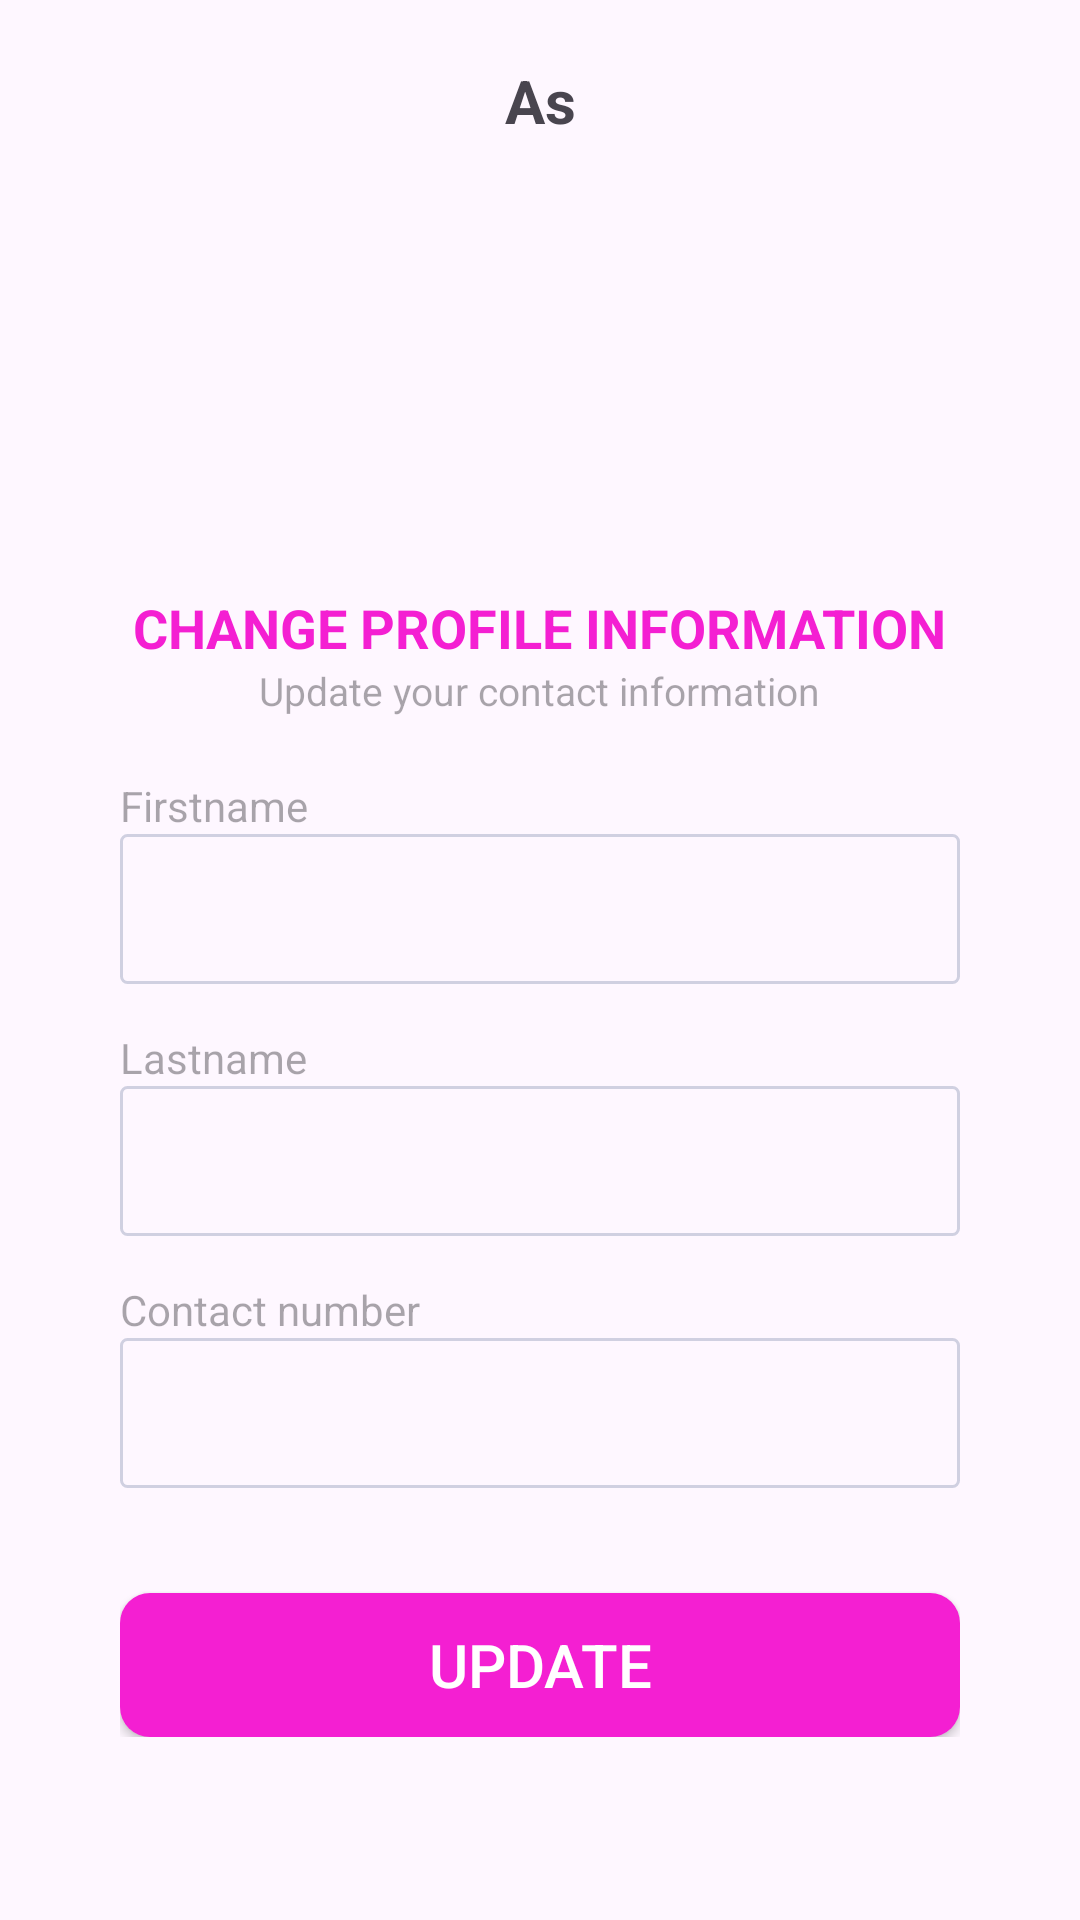

Here is an Android app screen rendered from its layout file. Give the layout XML and the strings, colors and styles it references.
<!-- AndroidManifest.xml: application theme Theme.Tab -->
<!-- res/layout/activity_profile.xml -->
<?xml version="1.0" encoding="utf-8"?>
<androidx.appcompat.widget.LinearLayoutCompat

    xmlns:android="http://schemas.android.com/apk/res/android"
    xmlns:tools="http://schemas.android.com/tools"
    android:id="@+id/login_view"
    android:orientation="vertical"
    android:paddingTop="20dp"
    android:layout_width="match_parent"
    android:layout_height="match_parent"
    android:paddingLeft="20dp"
    android:paddingRight="20dp"
    tools:context=".Profile">

    <androidx.appcompat.widget.AppCompatTextView
        android:id="@+id/username_text_profile"
        android:textStyle="bold"
        android:textSize="20sp"
        android:text="As"
        android:textAlignment="center"
        android:layout_width="match_parent"
        android:layout_height="wrap_content"/>

    <androidx.appcompat.widget.LinearLayoutCompat

        android:gravity="center"
        android:orientation="vertical"
        android:layout_width="match_parent"
        android:layout_height="wrap_content">

        <androidx.appcompat.widget.AppCompatImageView
            android:src="@drawable/baseline_account_circle_24"
            android:layout_width="match_parent"
            android:layout_height="150dp"/>

    </androidx.appcompat.widget.LinearLayoutCompat>

    <androidx.appcompat.widget.LinearLayoutCompat
        android:paddingLeft="20dp"
        android:paddingRight="20dp"
        android:gravity="center"
        android:orientation="vertical"
        android:layout_width="match_parent"
        android:layout_height="wrap_content">

        <androidx.appcompat.widget.AppCompatTextView
            android:textSize="18sp"
            android:textStyle="bold"
            android:text="CHANGE PROFILE INFORMATION"
            android:textColor="@color/txt"
            android:layout_width="wrap_content"
            android:layout_height="wrap_content"/>


        <androidx.appcompat.widget.AppCompatTextView
            android:textSize="13sp"
            android:hint="Update your contact information"
            android:layout_width="wrap_content"
            android:layout_height="wrap_content"
            android:layout_marginBottom="20dp"/>

        <TextView
            android:layout_gravity="start"
            android:hint="Firstname"
            android:layout_width="wrap_content"
            android:layout_height="wrap_content"/>

        <androidx.appcompat.widget.AppCompatEditText
            android:id="@+id/profile_firstname"
            android:paddingStart="15dp"
            android:gravity="center_vertical"
            android:layout_marginBottom="15dp"
            android:background="@drawable/input_field"
            android:textSize="15sp"
            android:layout_width="match_parent"
            android:layout_height="50dp"
            android:ems="10"
            android:textColor="@color/gray2"
            android:inputType="text"
            tools:layout_editor_absoluteX="60dp"
            tools:layout_editor_absoluteY="191dp"
            tools:ignore="RtlSymmetry" />

        <TextView
            android:layout_gravity="start"
            android:hint="Lastname"
            android:layout_width="wrap_content"
            android:layout_height="wrap_content"/>

        <androidx.appcompat.widget.AppCompatEditText
            android:id="@+id/profile_lastname"
            android:paddingStart="15dp"
            android:gravity="center_vertical"
            android:layout_marginBottom="15dp"
            android:background="@drawable/input_field"
            android:textSize="15sp"
            android:layout_width="match_parent"
            android:layout_height="50dp"
            android:ems="10"
            android:textColor="@color/gray2"
            android:inputType="text"
            tools:layout_editor_absoluteX="60dp"
            tools:layout_editor_absoluteY="191dp"
            tools:ignore="RtlSymmetry" />

        <TextView
            android:layout_gravity="start"
            android:hint="Contact number"
            android:layout_width="wrap_content"
            android:layout_height="wrap_content"/>

        <androidx.appcompat.widget.AppCompatEditText
            android:id="@+id/profile_contact"
            android:paddingStart="15dp"
            android:background="@drawable/input_field"
            android:layout_marginBottom="15dp"
            android:textColor="@color/gray2"
            android:textSize="15sp"
            android:layout_width="match_parent"
            android:layout_height="50dp"
            android:ems="10"
            android:inputType="number"
            tools:layout_editor_absoluteX="125dp"
            tools:layout_editor_absoluteY="271dp"
            tools:ignore="RtlSymmetry" />



        <androidx.appcompat.widget.AppCompatButton
            android:id="@+id/update_button"
            android:textSize="20sp"
            android:layout_marginTop="20dp"
            android:textColor="@color/white"
            android:text="UPDATE"
            android:background="@drawable/button"
            android:layout_width="match_parent"
            android:layout_height="wrap_content"/>











    </androidx.appcompat.widget.LinearLayoutCompat>







</androidx.appcompat.widget.LinearLayoutCompat>
<!-- resources referenced by this layout -->
<resources>
  <color name="gray2">#7C7C7C</color>
  <color name="txt">#F41FD2</color>
  <color name="white">#FFFFFFFF</color>
  <!-- drawable button (drawable) -->
  <?xml version="1.0" encoding="utf-8"?>
  <shape xmlns:android="http://schemas.android.com/apk/res/android"
      android:shape="rectangle" >
  
      
      <solid
          android:color="@color/txt" >
      </solid>
  
      
  
  
      
      <corners
          android:radius="10dp"   >
      </corners>
  
  </shape>
  <!-- drawable input_field (drawable) -->
  <?xml version="1.0" encoding="utf-8"?>
  <shape xmlns:android="http://schemas.android.com/apk/res/android"
      android:shape="rectangle" >
  
  
      
      <stroke
          android:width="1dp"
          android:color="@color/gray" >
      </stroke>
  
      
      <corners
          android:radius="2dp"   >
      </corners>
  
  </shape>
  <style name="Theme.Tab" parent="Base.Theme.Tab">
          
          <item name="android:navigationBarColor">@android:color/transparent</item>
          <item name="android:statusBarColor">@android:color/transparent</item>
          <item name="android:windowLightStatusBar">?attr/isLightTheme</item>
      </style>
  <color name="gray">#d0d0e1</color>
  <style name="Base.Theme.Tab" parent="Theme.Material3.DayNight.NoActionBar">
          
          
      </style>
</resources>
